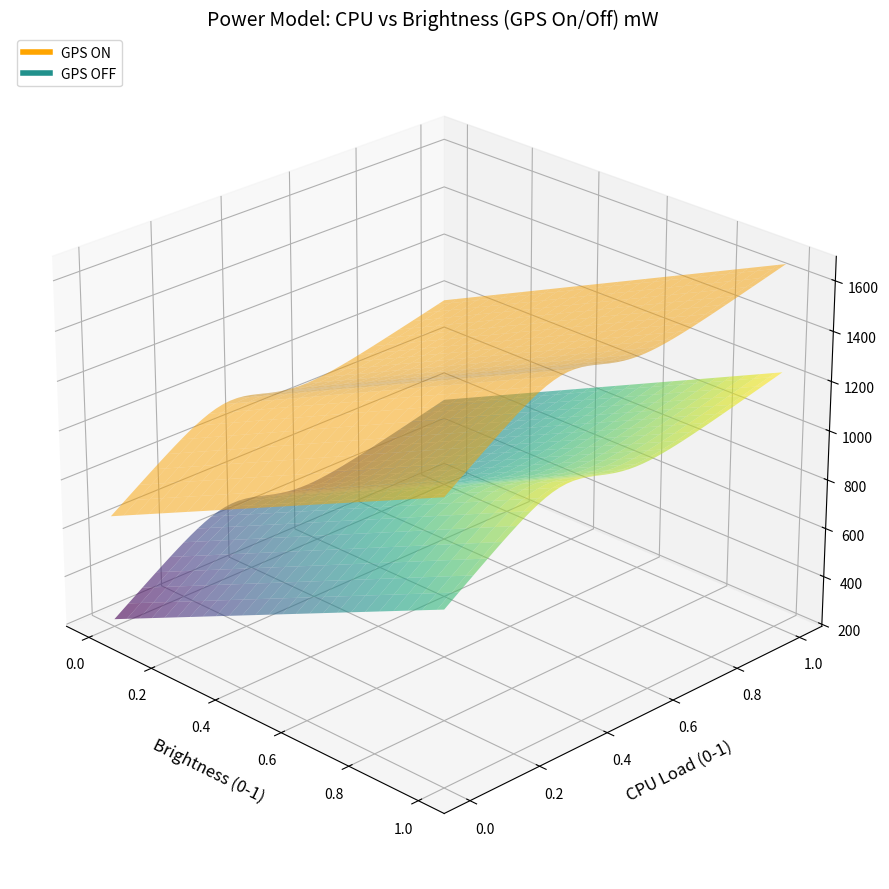

Write the Python code that produced this figure.
#%%
import numpy as np
import matplotlib.pyplot as plt
from matplotlib.lines import Line2D

# ================= 1. 模型参数定义 (来自 Power_options.py) =================
# 屏幕参数
A_ref = 100
A = 110
beta_br = 612  # mW

# CPU 参数
P_CPUstatic = 121.46  # mW
beta_f1 = 10  # mW / %
beta_f2 = 3.42  # mW / %
a = 15
u0 = 0.4

# GPS 参数
beta_Gon = 429.55  # mW

# 静态参数
P_static = 100  # mW

# 网络参数 (假设绘图时网络处于关闭状态或恒定状态，为了突出手绘图的变量)
P_network_const = 0  # 设为0以匹配"仅关注Brightness/CPU/GPS"的意图

# ================= 2. 向量化计算函数 =================

def get_sigmoid_weight(u):
    """计算 sigmoid 权重 w(u)"""
    return 1 / (1 + np.exp(-a * (u - u0)))

def calculate_power_matrix(brightness_grid, cpu_grid, gps_on=False):
    """
    根据网格计算功率矩阵 Z
    """
    # 1. 屏幕功耗
    p_screen = beta_br * (A / A_ref) * brightness_grid
    
    # 2. CPU 功耗
    u_percent = cpu_grid * 100  # 转换为百分比
    wu = get_sigmoid_weight(cpu_grid)
    
    p_low = P_CPUstatic + beta_f1 * u_percent
    p_high = P_CPUstatic + beta_f2 * u_percent
    
    p_cpu = (1 - wu) * p_low + wu * p_high
    
    # 3. GPS 功耗
    p_gps = beta_Gon if gps_on else 0
    
    # 4. 总功耗
    return p_screen + p_cpu + p_gps + P_static + P_network_const

# ================= 3. 生成绘图数据 =================

# 定义 X (Brightness) 和 Y (CPU Load) 的范围
x = np.linspace(0, 1, 50)  # Brightness 0~1
y = np.linspace(0, 1, 50)  # CPU Load 0~1

# 生成网格
X, Y = np.meshgrid(x, y)

# 计算两个平面的 Z 值 (Power)
Z_gps_off = calculate_power_matrix(X, Y, gps_on=False)
Z_gps_on = calculate_power_matrix(X, Y, gps_on=True)

# ================= 4. 绘制 3D 图 =================

fig = plt.figure(figsize=(12, 9))
ax = fig.add_subplot(111, projection='3d')

# 绘制 GPS OFF 层 (下方平面) - 使用冷色调
surf1 = ax.plot_surface(X, Y, Z_gps_off, cmap='viridis', alpha=0.6, rstride=2, cstride=2, edgecolor='none')

# 绘制 GPS ON 层 (上方平面) - 使用暖色调或单一颜色区分
# 为了模仿手绘的层级感，这里用半透明的灰色或橙色网格
surf2 = ax.plot_surface(X, Y, Z_gps_on, color='orange', alpha=0.5, rstride=2, cstride=2, edgecolor='none')

# ================= 5. 装饰与标注 =================

# 设置坐标轴标签
ax.set_xlabel('Brightness (0-1)', fontsize=12, labelpad=10)
ax.set_ylabel('CPU Load (0-1)', fontsize=12, labelpad=10)
ax.set_zlabel('Power (mW)', fontsize=12, labelpad=10)

# 设置视角 (调整这里可以改变观察角度)
ax.view_init(elev=25, azim=-45)

# 创建图例 (Surface plot 不自动支持 legend，需要创建代理对象)
legend_elements = [
    Line2D([0], [0], color='orange', lw=4, label='GPS ON'),
    Line2D([0], [0], color=plt.cm.viridis(0.5), lw=4, label='GPS OFF'),
]
ax.legend(handles=legend_elements, loc='upper left')

# 添加标题
plt.title('Power Model: CPU vs Brightness (GPS On/Off) mW', fontsize=14)

plt.tight_layout()
plt.show()
# %%
